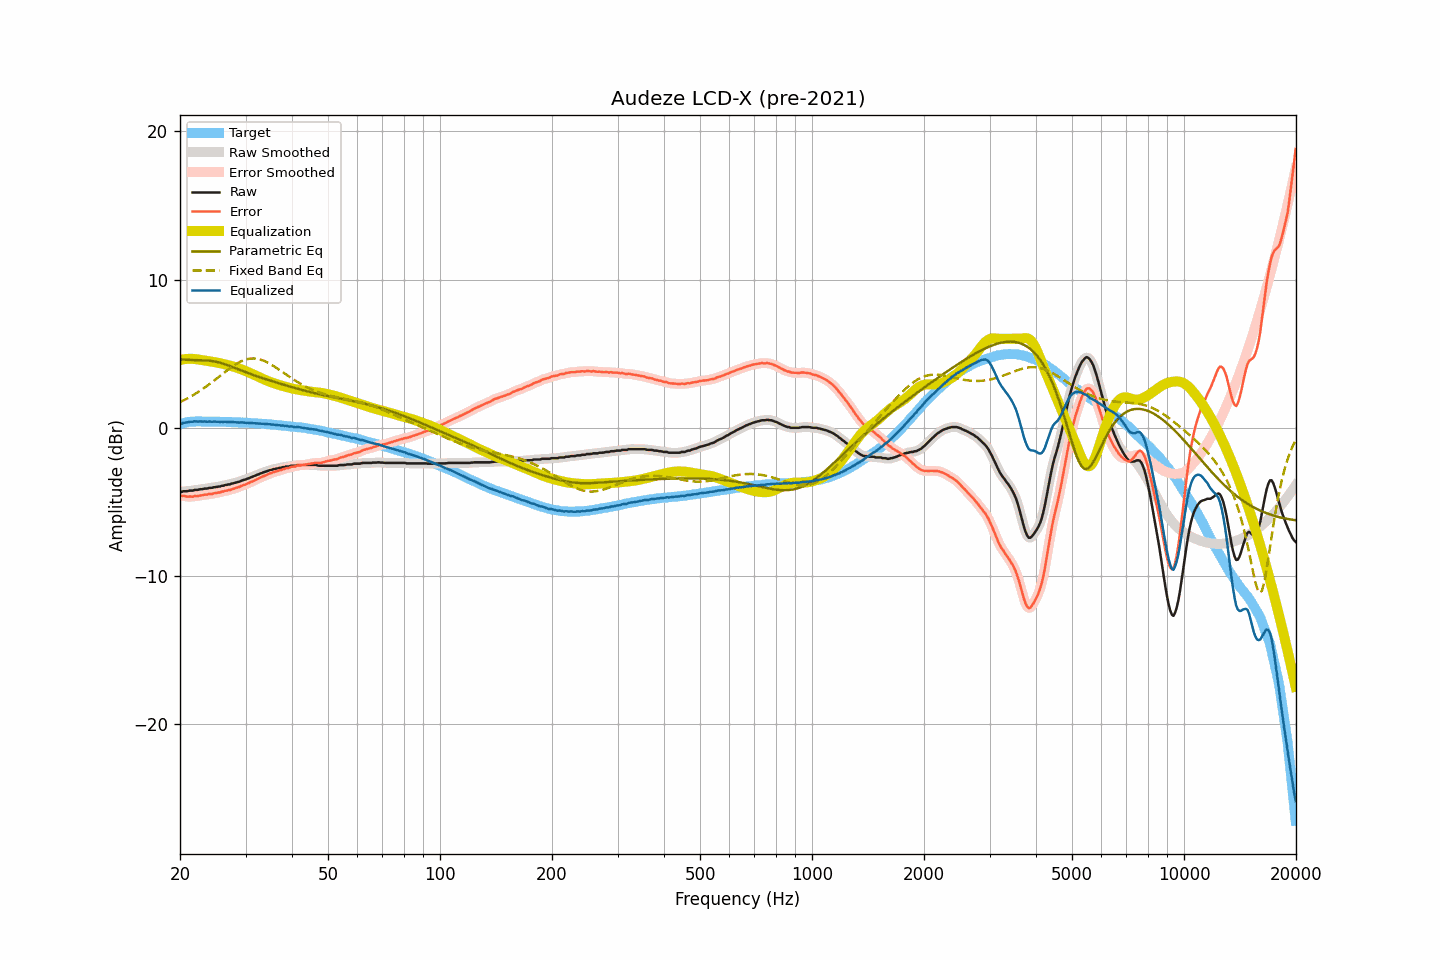

Source data for this figure (header and first rows):
frequency, raw, smoothed, error, error_smoothed, equalization, parametric_eq, fixed_band_eq, equalized_raw, equalized_smoothed, target
20.00, -4.32, -4.33, -4.57, -4.57, 4.57, 4.60, 1.73, 0.25, 0.25, 0.25
20.20, -4.34, -4.32, -4.62, -4.59, 4.59, 4.60, 1.78, 0.26, 0.28, 0.28
20.40, -4.29, -4.31, -4.60, -4.61, 4.61, 4.59, 1.84, 0.32, 0.31, 0.31
20.61, -4.29, -4.30, -4.61, -4.63, 4.63, 4.59, 1.89, 0.34, 0.33, 0.33
20.81, -4.29, -4.28, -4.64, -4.64, 4.64, 4.58, 1.95, 0.35, 0.36, 0.36
21.02, -4.28, -4.27, -4.66, -4.65, 4.65, 4.58, 2.00, 0.37, 0.37, 0.39
21.23, -4.25, -4.26, -4.64, -4.66, 4.65, 4.57, 2.06, 0.40, 0.39, 0.39
21.44, -4.25, -4.25, -4.65, -4.65, 4.65, 4.57, 2.12, 0.40, 0.40, 0.40
21.66, -4.25, -4.23, -4.66, -4.64, 4.64, 4.57, 2.19, 0.40, 0.41, 0.41
21.87, -4.20, -4.22, -4.61, -4.63, 4.63, 4.56, 2.25, 0.44, 0.42, 0.41
22.09, -4.20, -4.20, -4.62, -4.62, 4.62, 4.56, 2.32, 0.42, 0.42, 0.42
22.31, -4.20, -4.18, -4.62, -4.61, 4.61, 4.56, 2.39, 0.41, 0.42, 0.42
22.54, -4.17, -4.17, -4.59, -4.60, 4.59, 4.56, 2.46, 0.42, 0.42, 0.42
22.76, -4.15, -4.16, -4.57, -4.57, 4.57, 4.55, 2.53, 0.42, 0.42, 0.42
22.99, -4.15, -4.14, -4.56, -4.55, 4.56, 4.55, 2.60, 0.41, 0.42, 0.41
23.22, -4.12, -4.13, -4.53, -4.54, 4.54, 4.55, 2.68, 0.42, 0.41, 0.41
23.45, -4.11, -4.11, -4.52, -4.52, 4.52, 4.54, 2.76, 0.41, 0.41, 0.41
23.69, -4.11, -4.09, -4.52, -4.50, 4.51, 4.53, 2.83, 0.40, 0.41, 0.41
23.92, -4.07, -4.08, -4.48, -4.49, 4.49, 4.52, 2.91, 0.42, 0.41, 0.41
24.16, -4.06, -4.06, -4.47, -4.47, 4.47, 4.51, 3.00, 0.41, 0.41, 0.42
24.40, -4.06, -4.04, -4.47, -4.45, 4.45, 4.50, 3.08, 0.40, 0.41, 0.42
24.65, -4.02, -4.03, -4.42, -4.44, 4.44, 4.48, 3.16, 0.42, 0.41, 0.40
24.89, -4.01, -4.01, -4.41, -4.41, 4.42, 4.46, 3.25, 0.41, 0.41, 0.40
25.14, -4.00, -3.99, -4.40, -4.40, 4.40, 4.44, 3.33, 0.40, 0.40, 0.40
25.39, -3.97, -3.98, -4.37, -4.38, 4.37, 4.41, 3.42, 0.40, 0.40, 0.40
25.65, -3.97, -3.96, -4.37, -4.35, 4.35, 4.38, 3.50, 0.38, 0.39, 0.40
25.91, -3.92, -3.93, -4.31, -4.32, 4.32, 4.35, 3.59, 0.41, 0.39, 0.39
26.16, -3.92, -3.91, -4.31, -4.30, 4.30, 4.31, 3.68, 0.38, 0.39, 0.39
26.43, -3.87, -3.88, -4.26, -4.26, 4.28, 4.28, 3.76, 0.41, 0.40, 0.39
26.69, -3.87, -3.86, -4.25, -4.25, 4.25, 4.24, 3.84, 0.38, 0.39, 0.39
26.96, -3.83, -3.84, -4.21, -4.22, 4.22, 4.20, 3.93, 0.39, 0.38, 0.38
27.23, -3.83, -3.82, -4.21, -4.20, 4.19, 4.16, 4.01, 0.36, 0.38, 0.38
27.50, -3.78, -3.79, -4.16, -4.17, 4.16, 4.11, 4.09, 0.38, 0.38, 0.38
27.77, -3.76, -3.76, -4.13, -4.13, 4.13, 4.07, 4.16, 0.37, 0.37, 0.37
28.05, -3.73, -3.73, -4.10, -4.09, 4.10, 4.03, 4.23, 0.37, 0.37, 0.37
28.33, -3.70, -3.70, -4.06, -4.06, 4.06, 3.99, 4.30, 0.36, 0.36, 0.36
28.62, -3.67, -3.67, -4.03, -4.02, 4.02, 3.94, 4.36, 0.35, 0.35, 0.36
28.90, -3.64, -3.63, -3.99, -3.98, 3.98, 3.90, 4.42, 0.35, 0.35, 0.35
29.19, -3.59, -3.59, -3.93, -3.94, 3.94, 3.86, 4.48, 0.35, 0.35, 0.34
29.48, -3.55, -3.55, -3.90, -3.90, 3.90, 3.82, 4.52, 0.35, 0.35, 0.35
29.78, -3.52, -3.52, -3.86, -3.86, 3.86, 3.78, 4.57, 0.34, 0.34, 0.34
30.08, -3.49, -3.48, -3.83, -3.82, 3.82, 3.74, 4.60, 0.33, 0.33, 0.34
30.38, -3.44, -3.44, -3.76, -3.77, 3.77, 3.70, 4.63, 0.33, 0.32, 0.33
30.68, -3.41, -3.40, -3.73, -3.72, 3.72, 3.66, 4.65, 0.31, 0.32, 0.32
30.99, -3.35, -3.36, -3.66, -3.67, 3.67, 3.62, 4.67, 0.32, 0.32, 0.31
31.30, -3.32, -3.32, -3.63, -3.63, 3.62, 3.58, 4.67, 0.30, 0.31, 0.31
31.61, -3.27, -3.27, -3.58, -3.57, 3.57, 3.54, 4.67, 0.30, 0.30, 0.31
31.93, -3.23, -3.23, -3.52, -3.52, 3.52, 3.50, 4.66, 0.29, 0.29, 0.29
32.24, -3.18, -3.18, -3.46, -3.47, 3.47, 3.47, 4.65, 0.29, 0.29, 0.28
32.57, -3.15, -3.14, -3.43, -3.42, 3.42, 3.43, 4.62, 0.27, 0.28, 0.28
32.89, -3.09, -3.10, -3.37, -3.37, 3.37, 3.39, 4.60, 0.28, 0.28, 0.28
33.22, -3.06, -3.05, -3.32, -3.32, 3.32, 3.36, 4.56, 0.26, 0.27, 0.26
33.55, -3.01, -3.01, -3.27, -3.27, 3.27, 3.32, 4.52, 0.26, 0.26, 0.26
33.89, -2.98, -2.98, -3.23, -3.23, 3.22, 3.29, 4.47, 0.25, 0.25, 0.25
34.23, -2.94, -2.93, -3.18, -3.18, 3.18, 3.25, 4.42, 0.24, 0.24, 0.25
34.57, -2.90, -2.90, -3.13, -3.13, 3.13, 3.22, 4.37, 0.24, 0.23, 0.23
34.92, -2.86, -2.87, -3.08, -3.09, 3.09, 3.18, 4.31, 0.23, 0.23, 0.22
35.27, -2.85, -2.84, -3.06, -3.05, 3.05, 3.15, 4.24, 0.20, 0.22, 0.22
35.62, -2.80, -2.81, -3.00, -3.01, 3.01, 3.12, 4.18, 0.22, 0.21, 0.20
35.97, -2.79, -2.79, -2.98, -2.98, 2.98, 3.08, 4.11, 0.19, 0.19, 0.19
... 635 more rows
